Image classification data set "augmented" (snarfnet/fukusou-kion on GitHub). Class labels (2): not tsuchinoko, tsuchinoko candidate.

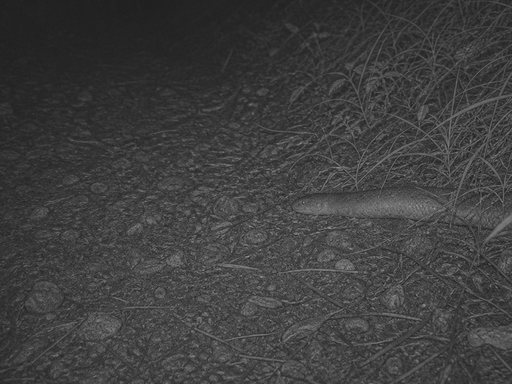
Label: tsuchinoko candidate

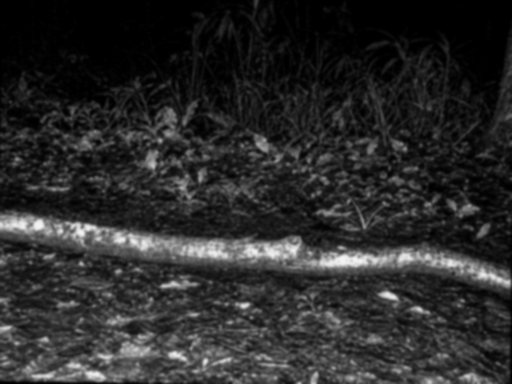
Label: tsuchinoko candidate

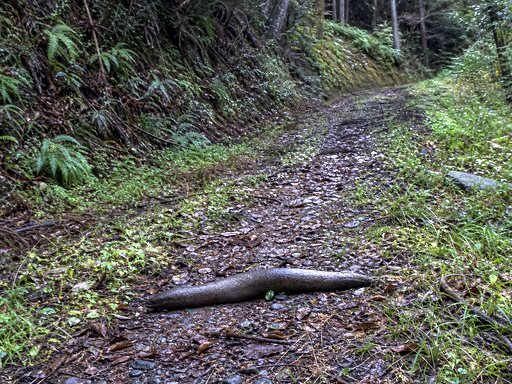
Label: not tsuchinoko

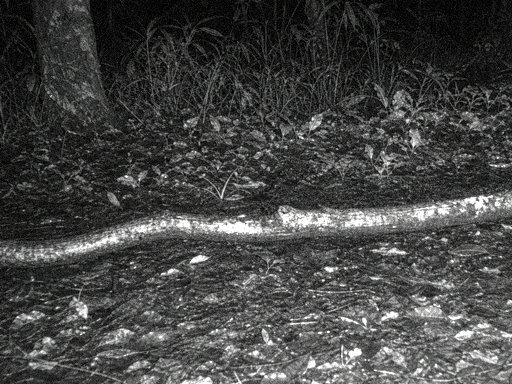
Label: not tsuchinoko

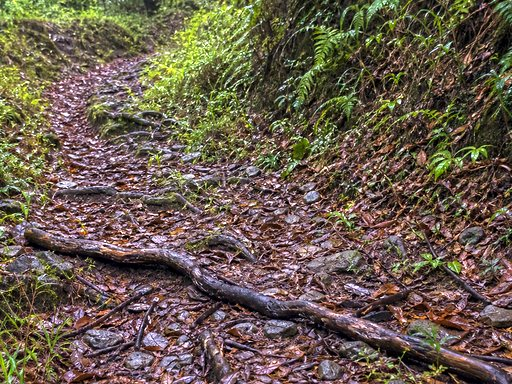
Label: not tsuchinoko

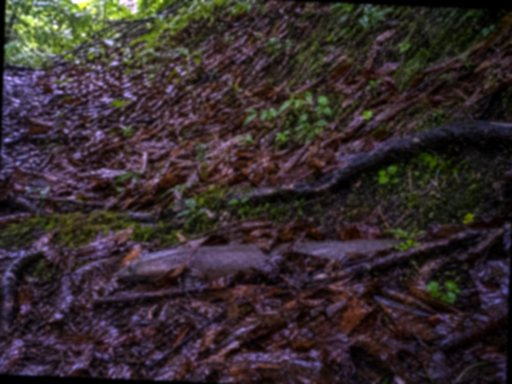
Label: tsuchinoko candidate
